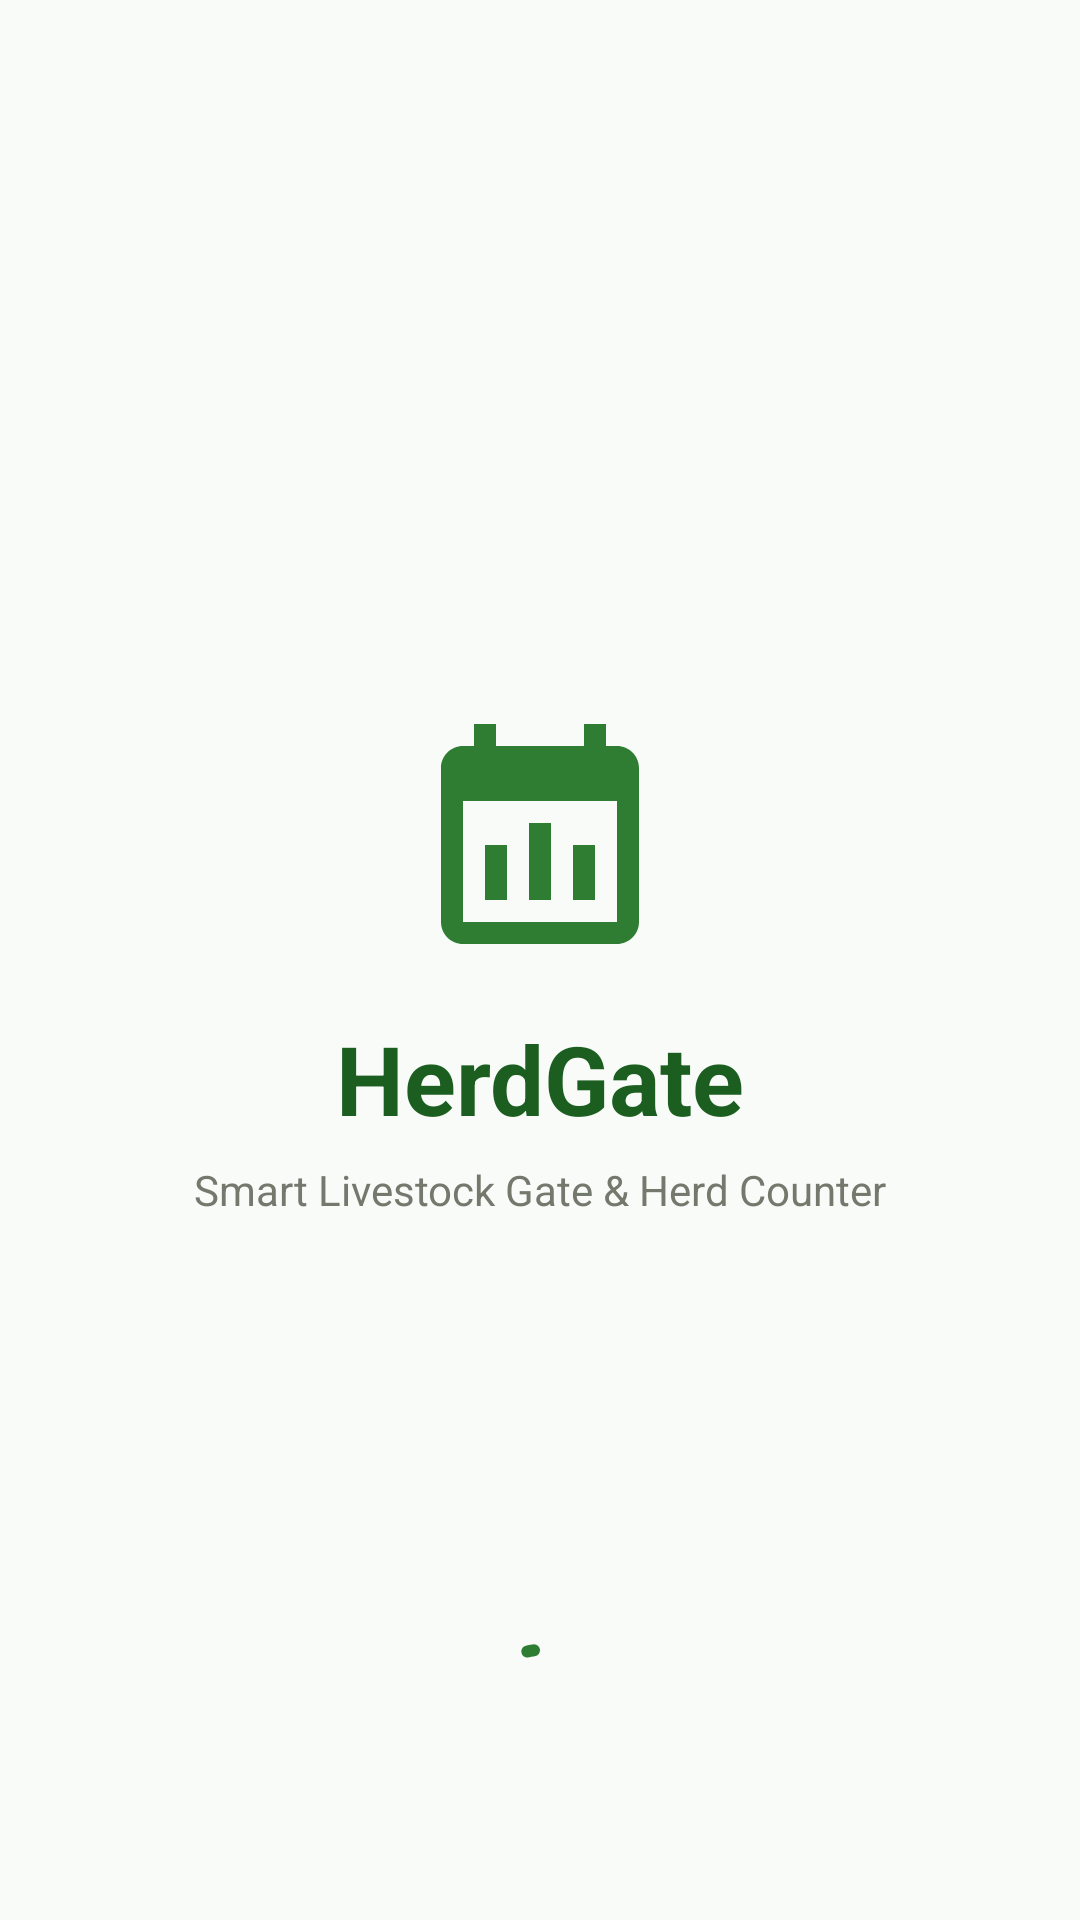

Reconstruct the res/layout file that produces this screen, plus the resources it refers to.
<!-- AndroidManifest.xml: activity theme Theme.HerdGate -->
<!-- res/layout/activity_splash.xml -->
<?xml version="1.0" encoding="utf-8"?>
<androidx.constraintlayout.widget.ConstraintLayout
    xmlns:android="http://schemas.android.com/apk/res/android"
    xmlns:app="http://schemas.android.com/apk/res-auto"
    android:layout_width="match_parent"
    android:layout_height="match_parent"
    android:background="@color/background_light">

    <ImageView
        android:id="@+id/ivLogo"
        android:layout_width="88dp"
        android:layout_height="88dp"
        android:src="@drawable/ic_gate"
        app:tint="@color/primary_green"
        app:layout_constraintBottom_toTopOf="@+id/tvAppName"
        app:layout_constraintEnd_toEndOf="parent"
        app:layout_constraintStart_toStartOf="parent"
        app:layout_constraintTop_toTopOf="parent"
        app:layout_constraintVertical_chainStyle="packed" />

    <TextView
        android:id="@+id/tvAppName"
        android:layout_width="wrap_content"
        android:layout_height="wrap_content"
        android:layout_marginTop="16dp"
        android:text="@string/app_name"
        android:textColor="@color/primary_green_dark"
        android:textSize="32sp"
        android:textStyle="bold"
        app:layout_constraintBottom_toTopOf="@+id/tvTagline"
        app:layout_constraintEnd_toEndOf="parent"
        app:layout_constraintStart_toStartOf="parent"
        app:layout_constraintTop_toBottomOf="@+id/ivLogo" />

    <TextView
        android:id="@+id/tvTagline"
        android:layout_width="wrap_content"
        android:layout_height="wrap_content"
        android:layout_marginTop="6dp"
        android:text="@string/app_tagline"
        android:textColor="@color/text_secondary"
        android:textSize="14sp"
        app:layout_constraintBottom_toBottomOf="parent"
        app:layout_constraintEnd_toEndOf="parent"
        app:layout_constraintStart_toStartOf="parent"
        app:layout_constraintTop_toBottomOf="@+id/tvAppName" />

    <com.google.android.material.progressindicator.CircularProgressIndicator
        android:id="@+id/splashProgress"
        android:layout_width="wrap_content"
        android:layout_height="wrap_content"
        android:indeterminate="true"
        android:layout_marginBottom="48dp"
        app:indicatorColor="@color/primary_green"
        app:layout_constraintBottom_toBottomOf="parent"
        app:layout_constraintEnd_toEndOf="parent"
        app:layout_constraintStart_toStartOf="parent" />

</androidx.constraintlayout.widget.ConstraintLayout>
<!-- resources referenced by this layout -->
<resources>
  <color name="background_light">#F8FBF8</color>
  <color name="primary_green">#2E7D32</color>
  <color name="primary_green_dark">#1B5E20</color>
  <color name="text_secondary">#74796E</color>
  <!-- drawable ic_gate (drawable) -->
  <vector xmlns:android="http://schemas.android.com/apk/res/android"
      android:width="64dp"
      android:height="64dp"
      android:viewportWidth="24"
      android:viewportHeight="24">
    <path
        android:fillColor="@color/primary_green"
        android:pathData="M19,4h-1V2h-2v2H8V2H6v2H5C3.89,4 3,4.9 3,6v14c0,1.1 0.89,2 2,2h14c1.1,0 2,-0.9 2,-2V6C21,4.9 20.1,4 19,4z M19,20H5V9h14V20z M11,11h2v7h-2V11z M7,13h2v5H7V13z M15,13h2v5h-2V13z"/>
  </vector>
  <string name="app_name">HerdGate</string>
  <string name="app_tagline">Smart Livestock Gate &amp; Herd Counter</string>
  <style name="Theme.HerdGate" parent="Theme.Material3.DayNight.NoActionBar">
          <item name="colorPrimary">@color/primary_green</item>
          <item name="colorOnPrimary">@color/white</item>
          <item name="colorPrimaryContainer">@color/primary_green_light</item>
          <item name="colorSecondary">@color/accent_gold</item>
          <item name="android:colorBackground">@color/background_light</item>
          <item name="colorSurface">@color/surface_card</item>
          <item name="colorError">@color/error_red</item>
          <item name="android:statusBarColor">@color/background_light</item>
          <item name="android:windowLightStatusBar">true</item>
      </style>
  <color name="white">#FFFFFF</color>
  <color name="primary_green_light">#4CAF50</color>
  <color name="accent_gold">#FBC02D</color>
  <color name="surface_card">#FFFFFF</color>
  <color name="error_red">#BA1A1A</color>
</resources>
